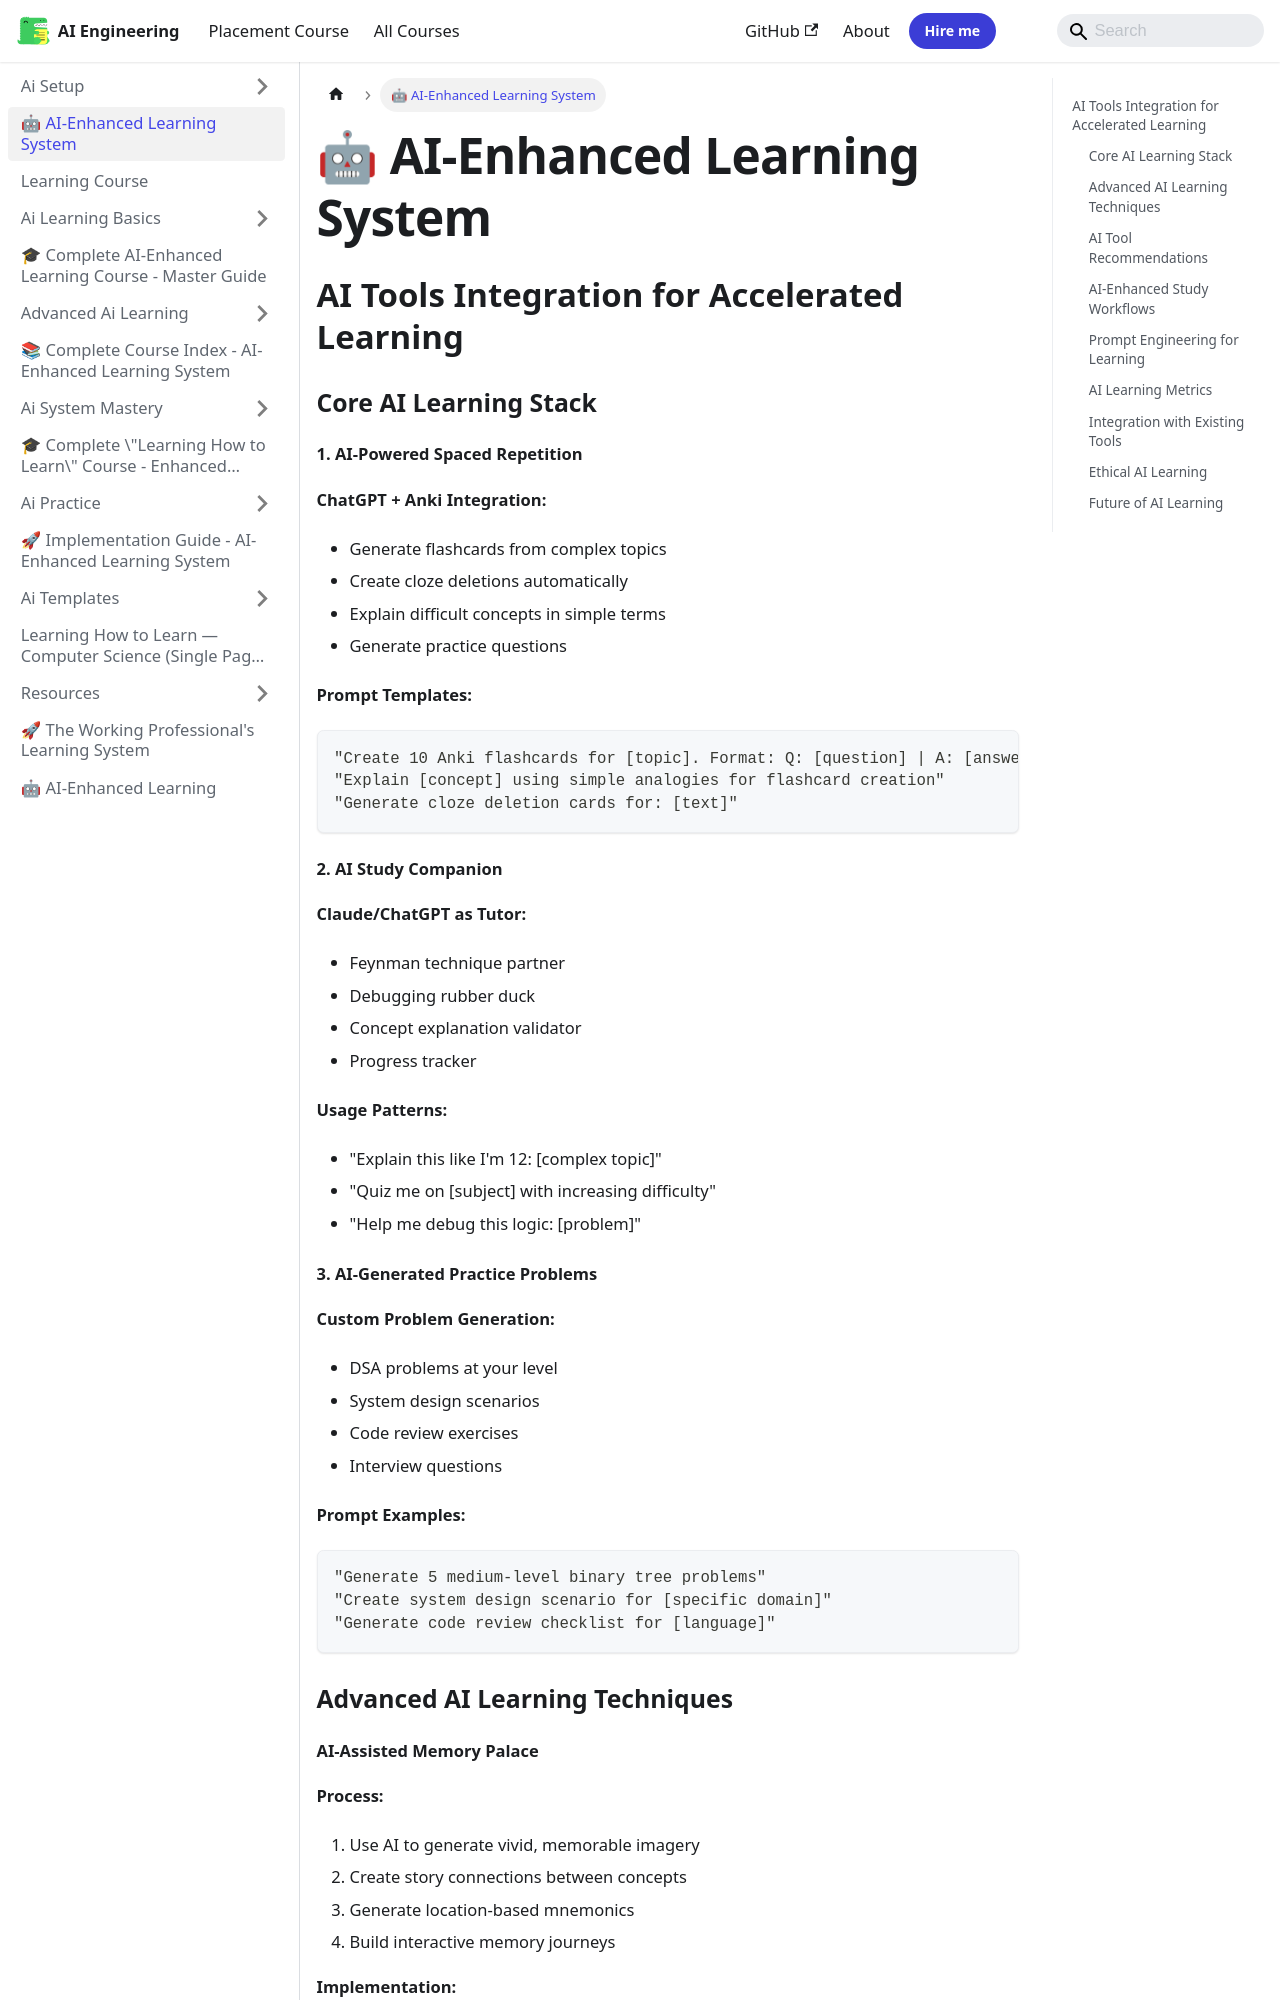

repository: Raushan666java/ai-engineering-journey · page: learning-course/AI_ENHANCED_LEARNING/index.html · generator: mkdocs

---
id: "AI_ENHANCED_LEARNING"
slug: "/learning-course/AI_ENHANCED_LEARNING"
title: "🤖 AI-Enhanced Learning System"
sidebar_label: "🤖 AI-Enhanced Learning System"
sidebar_position: 1
---

## AI Tools Integration for Accelerated Learning

### Core AI Learning Stack

#### 1. AI-Powered Spaced Repetition
**ChatGPT + Anki Integration:**
- Generate flashcards from complex topics
- Create cloze deletions automatically
- Explain difficult concepts in simple terms
- Generate practice questions

**Prompt Templates:**
```
"Create 10 Anki flashcards for [topic]. Format: Q: [question] | A: [answer]"
"Explain [concept] using simple analogies for flashcard creation"
"Generate cloze deletion cards for: [text]"
```

#### 2. AI Study Companion
**Claude/ChatGPT as Tutor:**
- Feynman technique partner
- Debugging rubber duck
- Concept explanation validator
- Progress tracker

**Usage Patterns:**
- "Explain this like I'm 12: [complex topic]"
- "Quiz me on [subject] with increasing difficulty"
- "Help me debug this logic: [problem]"

#### 3. AI-Generated Practice Problems
**Custom Problem Generation:**
- DSA problems at your level
- System design scenarios
- Code review exercises
- Interview questions

**Prompt Examples:**
```
"Generate 5 medium-level binary tree problems"
"Create system design scenario for [specific domain]"
"Generate code review checklist for [language]"
```

### Advanced AI Learning Techniques
